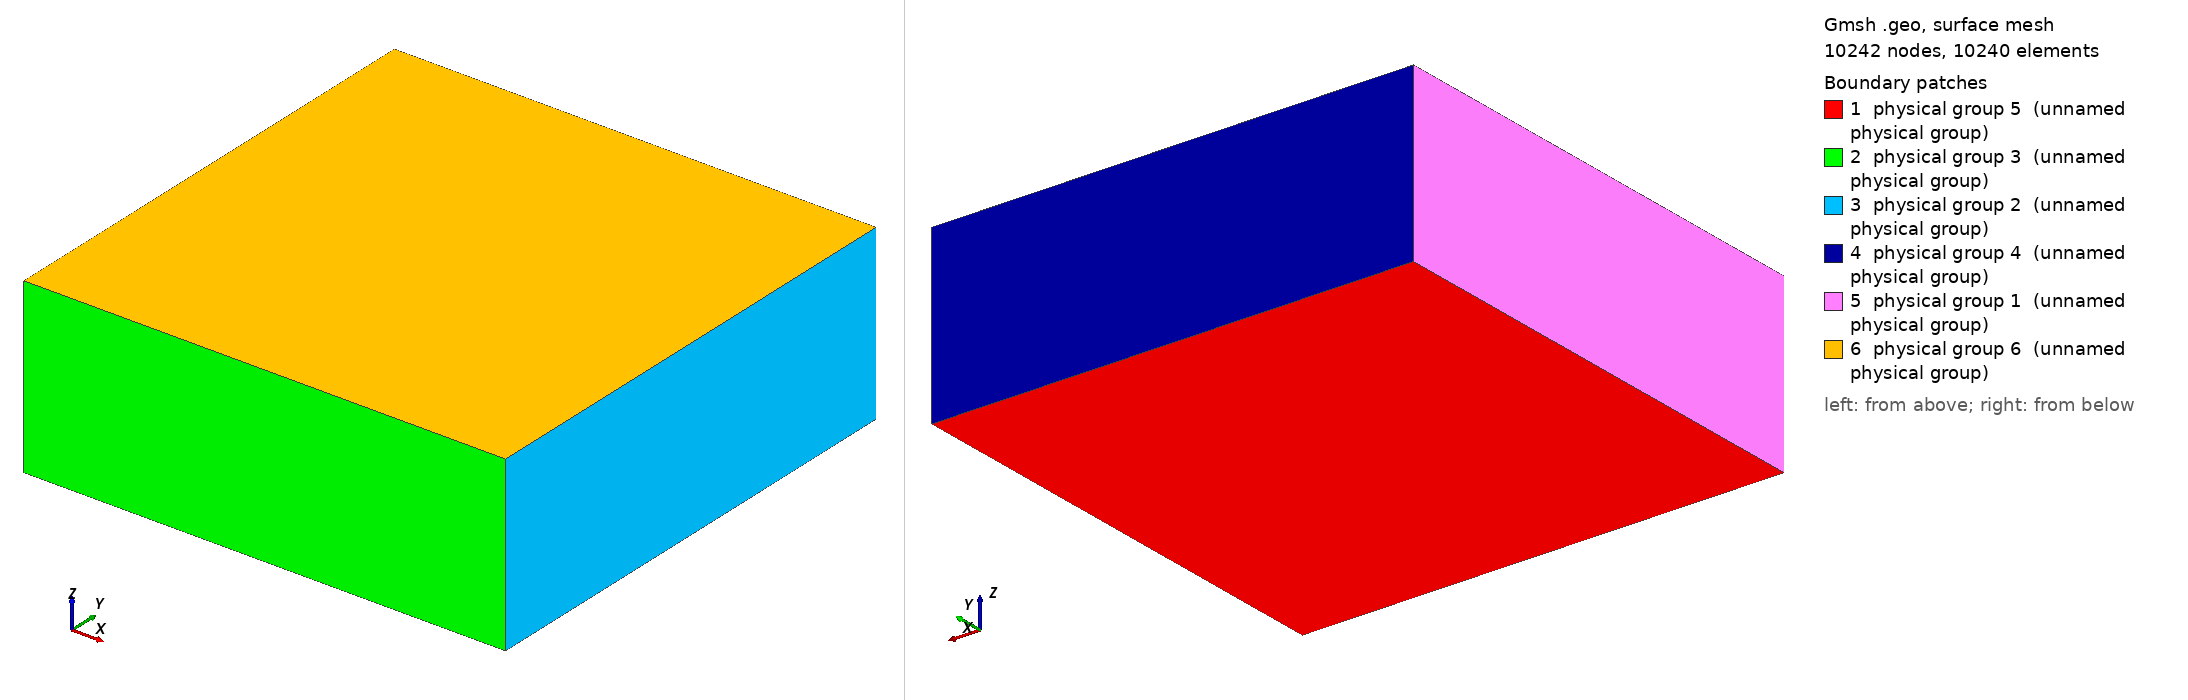

Gmsh geometry script, surface-meshed: 10242 nodes, 10240 surface elements. Boundary patches (legend numbers): 1 physical group 5 (unnamed physical group), 2 physical group 3 (unnamed physical group), 3 physical group 2 (unnamed physical group), 4 physical group 4 (unnamed physical group), 5 physical group 1 (unnamed physical group), 6 physical group 6 (unnamed physical group). Left view from above one corner, right view from below the opposite corner. Legend entries are the model's physical surfaces. The drawing asked Gmsh for element sizes between 1% and 20% of the model's largest extent; the script's own settings can give other sizes.

=== cuboid.geo (drawn) ===
//=============================== Parameters ==================================
// Lengths and resolutions in each dimension
xsize = 100;
ysize = 100;
zsize = 36;
xmin=-xsize/2;
ymin=-ysize/2;
zmin=-zsize/2;
nx = 64;
ny = 64;
nz = 8; // Make dz ~= dx,dy
//=============================================================================

// Create a line of length <xsize> in the x-direction, with <nx> divisions
Point(1) = {xmin, ymin, zmin, 0.01};
Point(2) = {xmin+xsize, ymin, zmin, 0.01};
Line(1) = {1, 2};
Transfinite Line(1) = nx+1;

// Extrude split line into meshed square/rectangle
sq = Extrude {0,ysize,0} {Curve{1}; Layers{ny}; Recombine;};

// Extrude square/rectangle into a cuboid
cbd = Extrude {0,0,zsize} {Surface{sq[1]}; Layers{nz}; Recombine;};

// Define physical volume, surfaces for BCs
// Domain
Physical Volume(0) = {cbd[1]};
// Low-x side
Physical Surface(1) = {cbd[5]};
// High-x side
Physical Surface(2) = {cbd[3]};
// Low-y side
Physical Surface(3) = {cbd[2]};
// High-y side
Physical Surface(4) = {cbd[4]};
// Low-z side
Physical Surface(5) = {sq[1]};
// High-z side
Physical Surface(6) = {cbd[0]};
